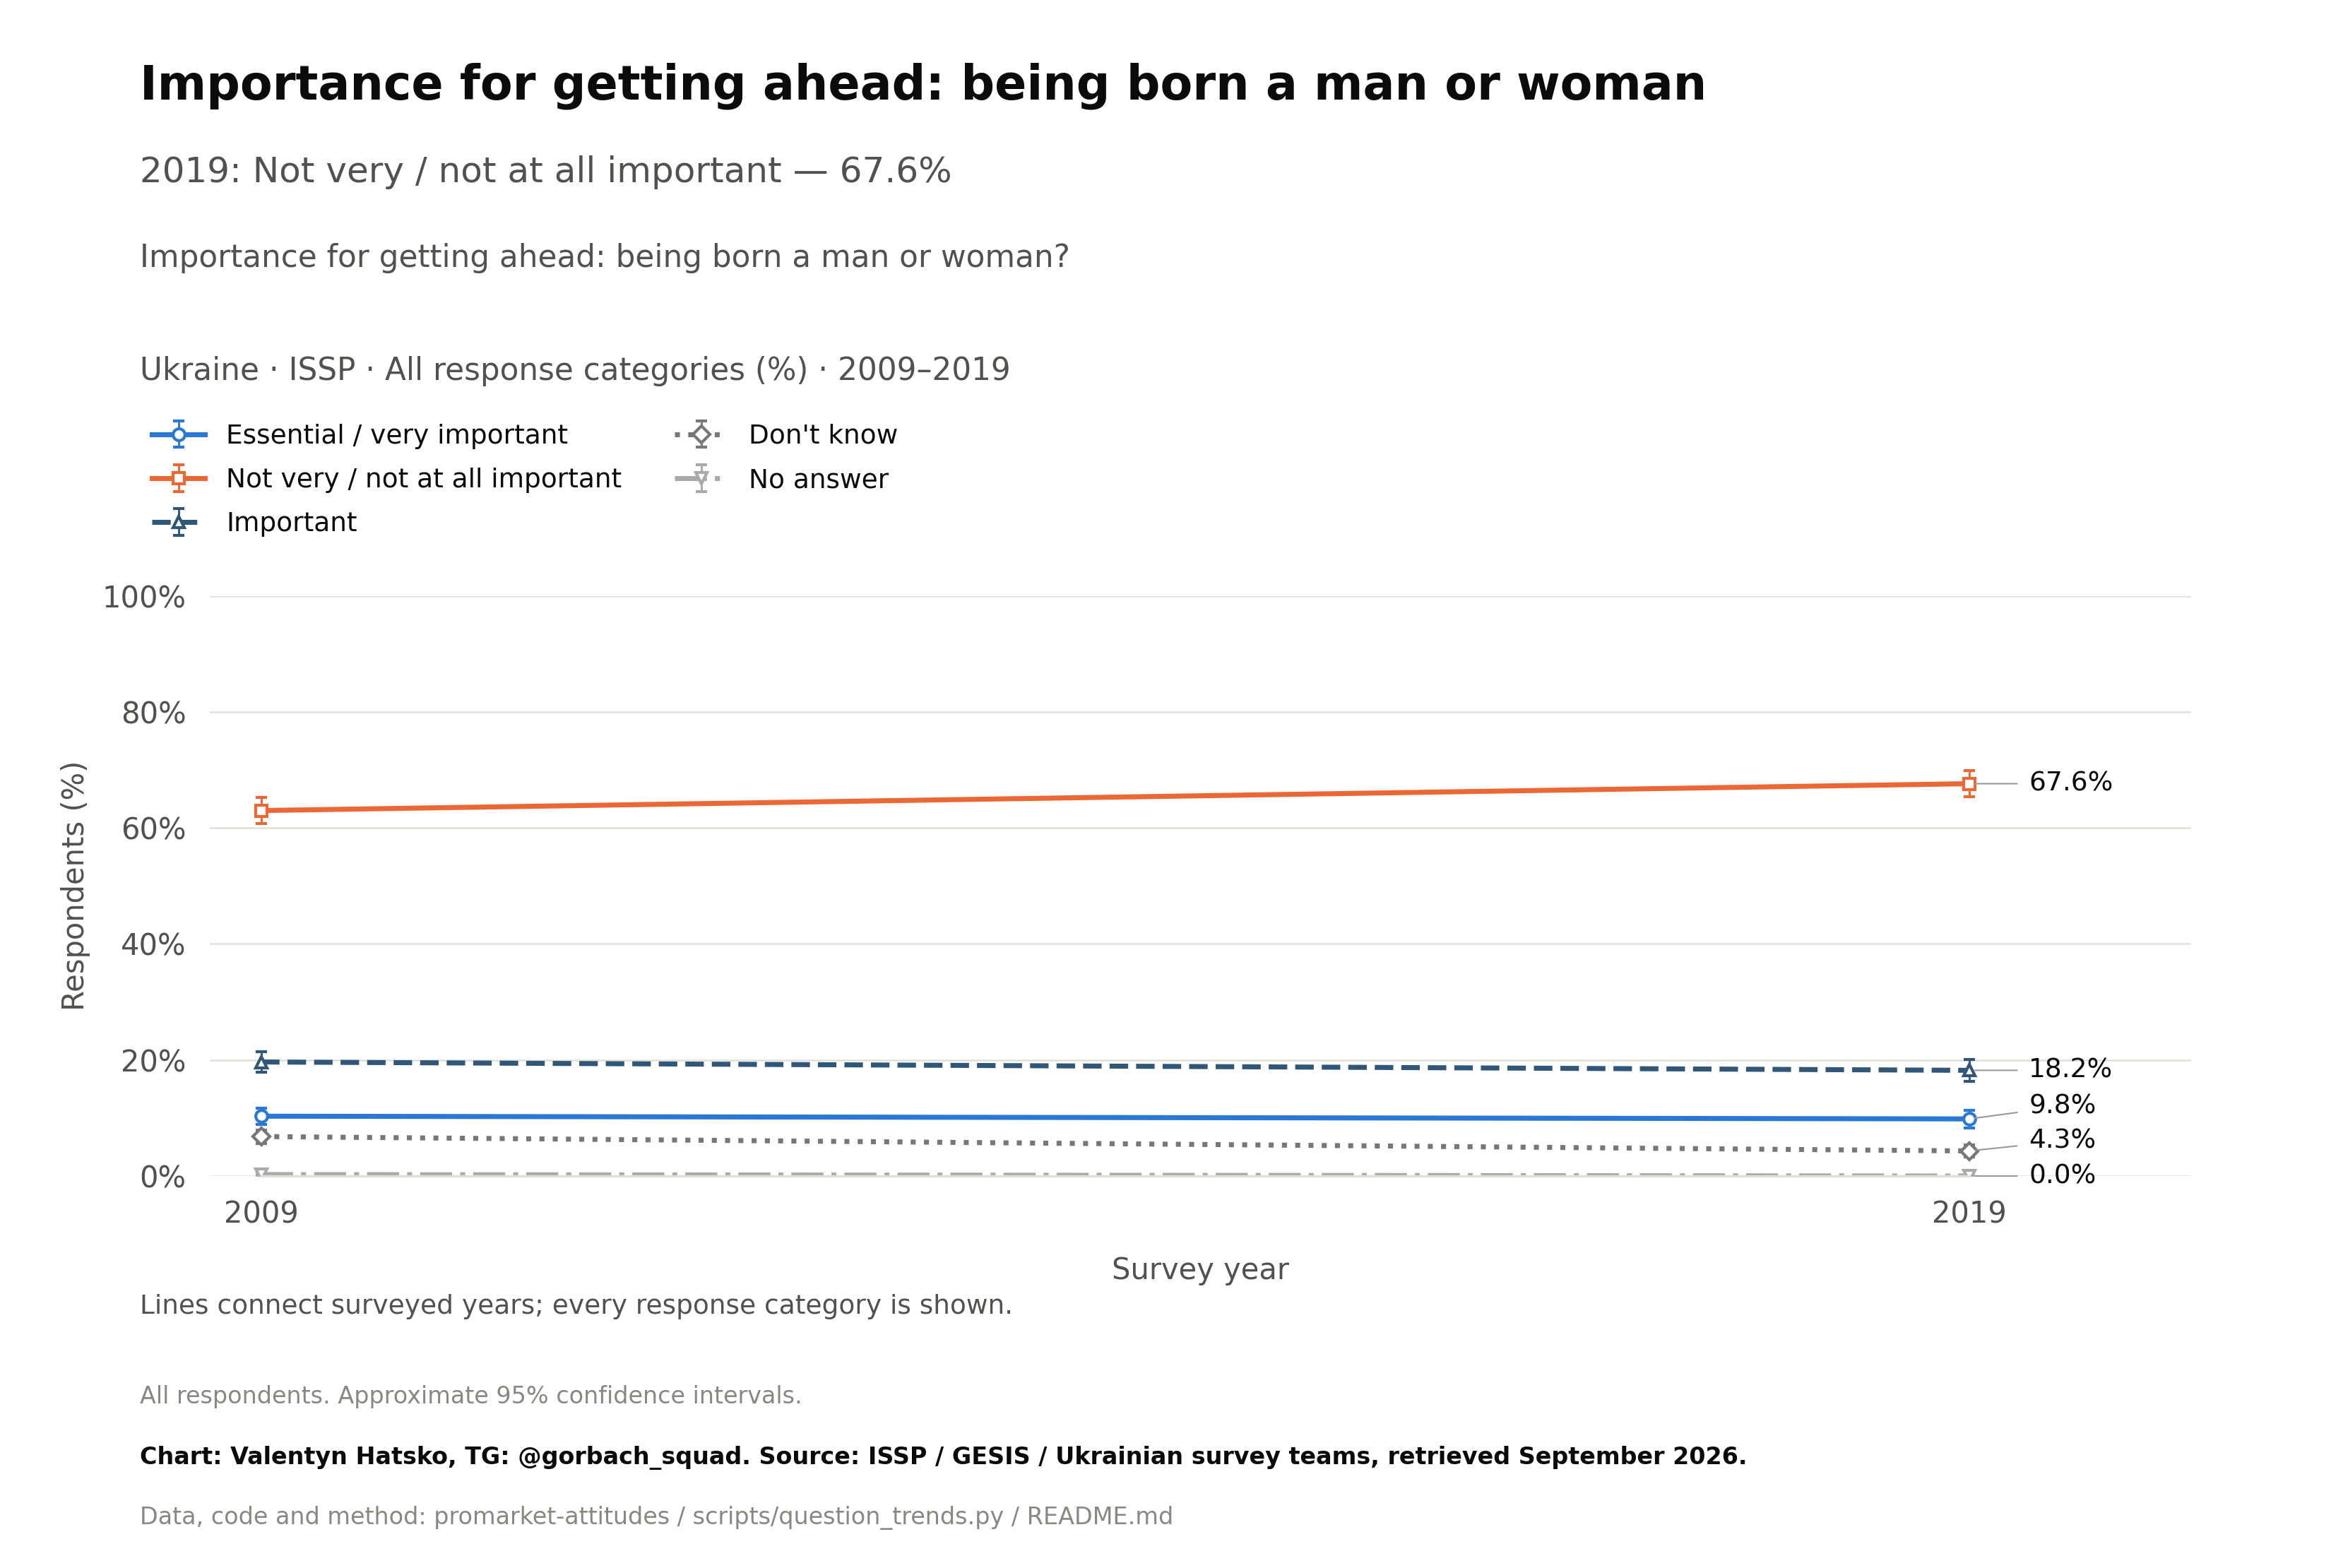

The file beside this chart, header and first rows:
survey, item, year, question_type, source_file, source_field, source_table, source_sha256, response, estimate, se, ci_low, ci_high, n_valid, n_domain, n_psu, kish_n, weight_sum, weighted, variance_method, denominator, excluded_non_numeric_pct, spontaneous_against_democracy_pct, round
ISSP, ahead_gender, 2009, ordinal, ZA5400_v4-0-0.sav, V16, original microdata, ff5bd2c5c8c7ba6e8e7ba11541b464be2d464ddf…, Essential / very important, 10.31, 0.7192, 8.9, 11.72, 2012, 2012, 2012, 1829, 2012, True, Approximate weighted respondent lineariz…, all eligible adults, , , 
ISSP, ahead_gender, 2019, ordinal, ZA7810_v1-0-0.sav, v10, original microdata, 694abfea6f4a06ec211c0e24428d0bce0acc0f3e…, Essential / very important, 9.842, 0.7664, 8.339, 11.34, 2001, 2001, 2001, 1624, 2001, True, Approximate weighted respondent lineariz…, all eligible adults, , , 
ISSP, ahead_gender, 2009, ordinal, ZA5400_v4-0-0.sav, V16, original microdata, ff5bd2c5c8c7ba6e8e7ba11541b464be2d464ddf…, Not very / not at all important, 62.99, 1.128, 60.78, 65.2, 2012, 2012, 2012, 1829, 2012, True, Approximate weighted respondent lineariz…, all eligible adults, , , 
ISSP, ahead_gender, 2019, ordinal, ZA7810_v1-0-0.sav, v10, original microdata, 694abfea6f4a06ec211c0e24428d0bce0acc0f3e…, Not very / not at all important, 67.62, 1.169, 65.33, 69.92, 2001, 2001, 2001, 1624, 2001, True, Approximate weighted respondent lineariz…, all eligible adults, , , 
ISSP, ahead_gender, 2009, ordinal, ZA5400_v4-0-0.sav, V16, original microdata, ff5bd2c5c8c7ba6e8e7ba11541b464be2d464ddf…, Important, 19.65, 0.9224, 17.85, 21.46, 2012, 2012, 2012, 1829, 2012, True, Approximate weighted respondent lineariz…, all eligible adults, , , 
ISSP, ahead_gender, 2019, ordinal, ZA7810_v1-0-0.sav, v10, original microdata, 694abfea6f4a06ec211c0e24428d0bce0acc0f3e…, Important, 18.21, 0.9486, 16.35, 20.07, 2001, 2001, 2001, 1624, 2001, True, Approximate weighted respondent lineariz…, all eligible adults, , , 
ISSP, ahead_gender, 2009, ordinal, ZA5400_v4-0-0.sav, V16, original microdata, ff5bd2c5c8c7ba6e8e7ba11541b464be2d464ddf…, Don't know, 6.8, 0.5843, 5.654, 7.946, 2012, 2012, 2012, 1829, 2012, True, Approximate weighted respondent lineariz…, all eligible adults, , , 
ISSP, ahead_gender, 2019, ordinal, ZA7810_v1-0-0.sav, v10, original microdata, 694abfea6f4a06ec211c0e24428d0bce0acc0f3e…, Don't know, 4.321, 0.5282, 3.285, 5.357, 2001, 2001, 2001, 1624, 2001, True, Approximate weighted respondent lineariz…, all eligible adults, , , 
ISSP, ahead_gender, 2009, ordinal, ZA5400_v4-0-0.sav, V16, original microdata, ff5bd2c5c8c7ba6e8e7ba11541b464be2d464ddf…, No answer, 0.245, 0.1152, 0.01907, 0.471, 2012, 2012, 2012, 1829, 2012, True, Approximate weighted respondent lineariz…, all eligible adults, , , 
ISSP, ahead_gender, 2019, ordinal, ZA7810_v1-0-0.sav, v10, original microdata, 694abfea6f4a06ec211c0e24428d0bce0acc0f3e…, No answer, 0.0, 0.0, 0.0, 0.0, 2001, 2001, 2001, 1624, 2001, True, Approximate weighted respondent lineariz…, all eligible adults, , , 
